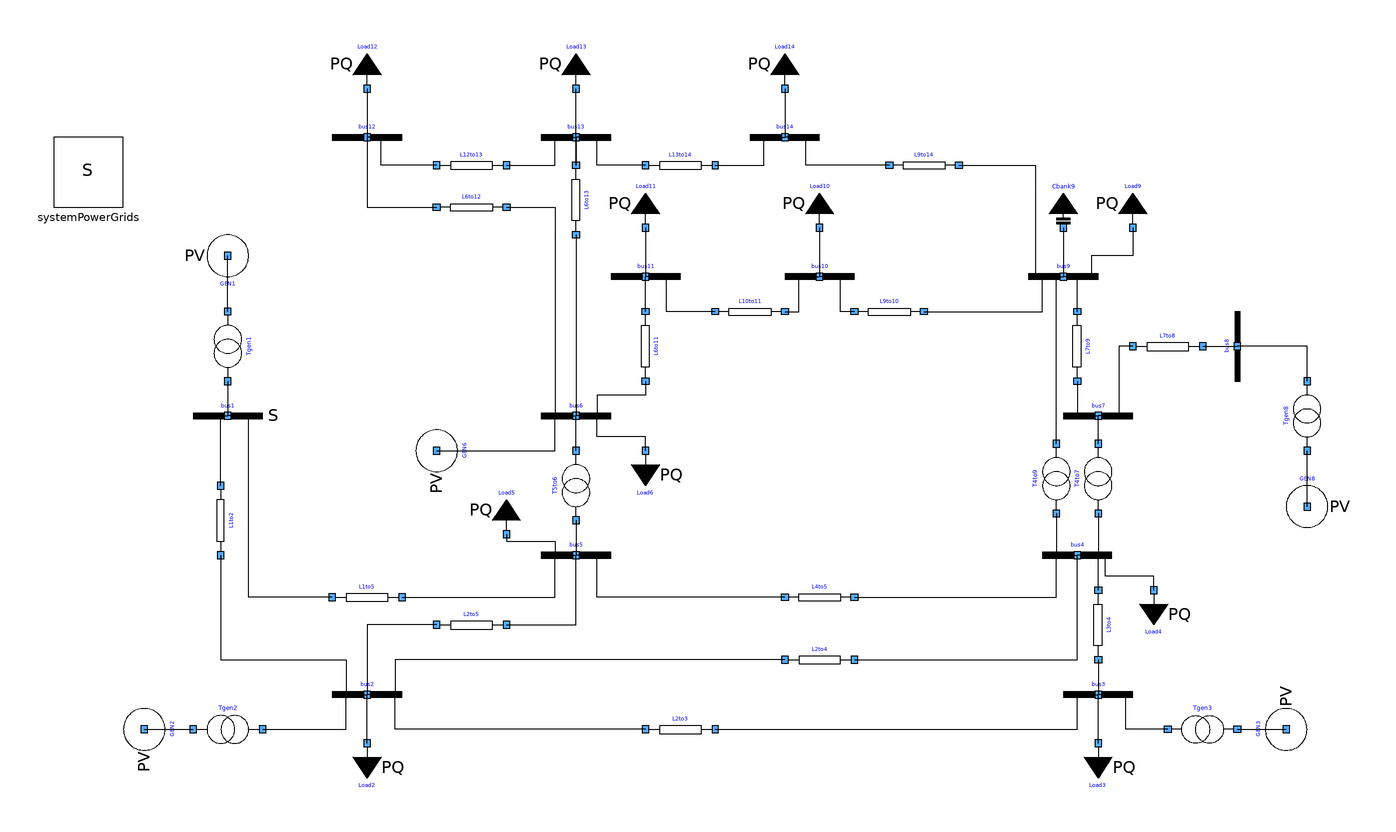

The component connection diagram of the Modelica model below, drawn from its own Placement and Line annotations.

model IEEE14busPowerFlow "Power flow model of the IEEE 14-bus benchmark"
  extends Modelica.Icons.Example;
  inner PowerGrids.Electrical.System systemPowerGrids annotation(
    Placement(visible = true, transformation(origin = {-170, 70}, extent = {{-10, -10}, {10, 10}}, rotation = 0)));

  // Buses
  PowerGrids.Electrical.PowerFlow.SlackBus bus1(
    SNom = 100e6,
    U = 69e3*1.0598,
    UNom = 69000
  ) annotation(
    Placement(visible = true, transformation(origin = {-130, 0}, extent = {{-10, -10}, {10, 10}}, rotation = 0)));
  PowerGrids.Electrical.Buses.Bus bus2(
    SNom = 100e6,
    UNom = 69e3
  ) annotation(
    Placement(visible = true, transformation(origin = {-90, -80}, extent = {{-10, -10}, {10, 10}}, rotation = 0)));
  PowerGrids.Electrical.Buses.Bus bus3(
    SNom = 100e6,
    UNom = 69e3
  ) annotation(
    Placement(visible = true, transformation(origin = {120, -80}, extent = {{-10, -10}, {10, 10}}, rotation = 0)));
  PowerGrids.Electrical.Buses.Bus bus4(
    SNom = 100e6,
    UNom = 69e3
  ) annotation(
    Placement(visible = true, transformation(origin = {114, -40}, extent = {{-10, -10}, {10, 10}}, rotation = 0)));
  PowerGrids.Electrical.Buses.Bus bus5(
    SNom = 100e6,
    UNom = 69e3
  ) annotation(
    Placement(visible = true, transformation(origin = {-30, -40}, extent = {{-10, -10}, {10, 10}}, rotation = 0)));
  PowerGrids.Electrical.Buses.Bus bus6(
    SNom = 100e6,
    UNom = 13.8e3
  ) annotation(
    Placement(visible = true, transformation(origin = {-30, 0}, extent = {{-10, -10}, {10, 10}}, rotation = 0)));
  PowerGrids.Electrical.Buses.Bus bus7(
    SNom = 100e6,
    UNom = 13.8e3  
  ) annotation(
    Placement(visible = true, transformation(origin = {120, 0}, extent = {{-10, -10}, {10, 10}}, rotation = 0)));
  PowerGrids.Electrical.Buses.Bus bus8(
    SNom = 100e6,
    UNom = 13.8e3
  ) annotation(
    Placement(visible = true, transformation(origin = {160, 20}, extent = {{-10, -10}, {10, 10}}, rotation = 90)));
  PowerGrids.Electrical.Buses.Bus bus9(
    SNom = 100e6,
    UNom = 13.8e3
  ) annotation(
    Placement(visible = true, transformation(origin = {110, 40}, extent = {{-10, -10}, {10, 10}}, rotation = 0)));
  PowerGrids.Electrical.Buses.Bus bus10(
    SNom = 100e6,
    UNom = 13.8e3
  ) annotation(
    Placement(visible = true, transformation(origin = {40, 40}, extent = {{-10, -10}, {10, 10}}, rotation = 0)));
  PowerGrids.Electrical.Buses.Bus bus11(
    SNom = 100e6,
    UNom = 13.8e3
  ) annotation(
    Placement(visible = true, transformation(origin = {-10, 40}, extent = {{-10, -10}, {10, 10}}, rotation = 0)));
  PowerGrids.Electrical.Buses.Bus bus12(
    SNom = 100e6,
    UNom = 13.8e3
  ) annotation(
    Placement(visible = true, transformation(origin = {-90, 80}, extent = {{-10, -10}, {10, 10}}, rotation = 0)));
  PowerGrids.Electrical.Buses.Bus bus13(
    SNom = 100e6,
    UNom = 13.8e3
  ) annotation(
    Placement(visible = true, transformation(origin = {-30, 80}, extent = {{-10, -10}, {10, 10}}, rotation = 0)));
  PowerGrids.Electrical.Buses.Bus bus14(
    SNom = 100e6,
    UNom = 13.8e3
  ) annotation(
    Placement(visible = true, transformation(origin = {30, 80}, extent = {{-10, -10}, {10, 10}}, rotation = 0)));

  // Lines
  PowerGrids.Electrical.Branches.LineConstantImpedance L1to2(
    portVariablesPhases = true,
    R = 0.922682, 
    X = 2.81708, 
    G = 0, 
    B = 0.00110901, 
    SNom = 100e6, 
    UNom = 69e3
  ) annotation(
    Placement(visible = true, transformation(origin = {-132, -30}, extent = {{-10, -10}, {10, 10}}, rotation = -90)));
  PowerGrids.Electrical.Branches.LineConstantImpedanceWithBreakers L1to5(
    portVariablesPhases = true,
    R = 2.57237,
    X = 10.6189,
    B = 0.0010334, 
    G = 0, 
    SNom = 100e6, 
    UNom = 69e3 
  ) annotation(
    Placement(visible = true, transformation(origin = {-90, -52}, extent = {{-10, -10}, {10, 10}}, rotation = 0)));
  PowerGrids.Electrical.Branches.LineConstantImpedance L2to3(
    portVariablesPhases = true,
    R = 2.23719, 
    X = 9.42535, 
    G = 0, 
    B = 0.000919975, 
    SNom = 100e6, 
    UNom = 69e3
  ) annotation(
    Placement(visible = true, transformation(origin = {0, -90}, extent = {{-10, -10}, {10, 10}}, rotation = 0)));
  PowerGrids.Electrical.Branches.LineConstantImpedance L2to4(
    portVariablesPhases = true,
    R = 2.76662, 
    X = 8.3946, 
    G = 0, 
    B = 0.000714136, 
    SNom = 100e6, 
    UNom = 69e3
  ) annotation(
    Placement(visible = true, transformation(origin = {40, -70}, extent = {{-10, -10}, {10, 10}}, rotation = 0)));
  PowerGrids.Electrical.Branches.LineConstantImpedance L2to5(
    portVariablesPhases = true,
    R = 2.71139, 
    X = 8.27843, 
    G = 0, 
    B = 0.000726738, 
    SNom = 100e6, 
    UNom = 69e3
  ) annotation(
    Placement(visible = true, transformation(origin = {-60, -60}, extent = {{-10, -10}, {10, 10}}, rotation = 0)));
  PowerGrids.Electrical.Branches.LineConstantImpedance L3to4(
    portVariablesPhases = true,
    R = 3.19035, 
    X = 8.14274, 
    G = 0, 
    B = 0.000268851, 
    SNom = 100e6, 
    UNom = 69e3
  ) annotation(
    Placement(visible = true, transformation(origin = {120, -60}, extent = {{10, -10}, {-10, 10}}, rotation = -90)));
  PowerGrids.Electrical.Branches.LineConstantImpedance L4to5(
    portVariablesPhases = true,
    R = 0.635593, 
    X = 2.00486, 
    G = 0, 
    B = 0, 
    SNom = 100e6, 
    UNom = 69e3
  ) annotation(
    Placement(visible = true, transformation(origin = {40, -52}, extent = {{10, -10}, {-10, 10}}, rotation = 0)));
  PowerGrids.Electrical.Branches.LineConstantImpedance L6to11(
    portVariablesPhases = true,
    R = 0.18088, 
    X = 0.378785, 
    G = 0, 
    B = 0, 
    SNom = 100e6, 
    UNom = 13.8e3
  ) annotation(
    Placement(visible = true, transformation(origin = {-10, 20}, extent = {{10, -10}, {-10, 10}}, rotation = -90)));
  PowerGrids.Electrical.Branches.LineConstantImpedance L6to12(
    portVariablesPhases = true,
    R = 0.23407, 
    X = 0.487165, 
    G = 0, 
    B = 0, 
    SNom = 100e6, 
    UNom = 13.8e3 
  ) annotation(
    Placement(visible = true, transformation(origin = {-60, 60}, extent = {{10, -10}, {-10, 10}}, rotation = 0)));
  PowerGrids.Electrical.Branches.LineConstantImpedance L6to13(
    portVariablesPhases = true,
    R = 0.125976, 
    X = 0.248086, 
    G = 0, 
    B = 0, 
    SNom = 100e6, 
    UNom = 13.8e3
  ) annotation(
    Placement(visible = true, transformation(origin = {-30, 62}, extent = {{10, -10}, {-10, 10}}, rotation = -90)));
  PowerGrids.Electrical.Branches.LineConstantImpedance L7to8(
    portVariablesPhases = true,
    R = 0, 
    X = 0.33546, 
    G = 0, 
    B = 0, 
    SNom = 100e6, 
    UNom = 13.8e3
  ) annotation(
    Placement(visible = true, transformation(origin = {140, 20}, extent = {{-10, -10}, {10, 10}}, rotation = 0)));
  PowerGrids.Electrical.Branches.LineConstantImpedance L7to9(
    portVariablesPhases = true,
    R = 0, 
    X = 0.209503, 
    G = 0, 
    B = 0, 
    SNom = 100e6, 
    UNom = 13.8e3
  ) annotation(
    Placement(visible = true, transformation(origin = {114, 20}, extent = {{10, -10}, {-10, 10}}, rotation = -90)));
  PowerGrids.Electrical.Branches.LineConstantImpedance L9to10(
    portVariablesPhases = true,
    R = 0.060579, 
    X = 0.160922, 
    G = 0, 
    B = 0, 
    SNom = 100e6, 
    UNom = 13.8e3
  ) annotation(
    Placement(visible = true, transformation(origin = {60, 30}, extent = {{10, -10}, {-10, 10}}, rotation = 0)));
  PowerGrids.Electrical.Branches.LineConstantImpedance L9to14(
    portVariablesPhases = true,
    R = 0.242068, 
    X = 0.514912, 
    G = 0, 
    B = 0, 
    SNom = 100e6, 
    UNom = 13.8e3
  ) annotation(
    Placement(visible = true, transformation(origin = {70, 72}, extent = {{10, -10}, {-10, 10}}, rotation = 0)));
  PowerGrids.Electrical.Branches.LineConstantImpedance L10to11(
    portVariablesPhases = true,
    R = 0.156256, 
    X = 0.365778, 
    G = 0, 
    B = 0, 
    SNom = 100e6, 
    UNom = 13.8e3
  ) annotation(
    Placement(visible = true, transformation(origin = {20, 30}, extent = {{10, -10}, {-10, 10}}, rotation = 0)));
  PowerGrids.Electrical.Branches.LineConstantImpedance L12to13(
    portVariablesPhases = true,
    R = 0.42072, 
    X = 0.380651, 
    G = 0, 
    B = 0, 
    SNom = 100e6, 
    UNom = 13.8e3
  ) annotation(
    Placement(visible = true, transformation(origin = {-60, 72}, extent = {{-10, -10}, {10, 10}}, rotation = 0)));
  PowerGrids.Electrical.Branches.LineConstantImpedance L13to14(
    portVariablesPhases = true,
    R = 0.325519, 
    X = 0.662763, 
    G = 0, 
    B = 0, 
    SNom = 100e6, 
    UNom = 13.8e3
  ) annotation(
    Placement(visible = true, transformation(origin = {0, 72}, extent = {{-10, -10}, {10, 10}}, rotation = 0)));

  // LOADS
  PowerGrids.Electrical.PowerFlow.PQBus Load2(
    portVariablesPhases = true,
    P = 21.7e6, 
    Q = 12.7e6,
    SNom = 100e6, 
    UNom = 69e3
  ) annotation(
    Placement(visible = true, transformation(origin = {-90, -94}, extent = {{-10, -10}, {10, 10}}, rotation = 0)));
  PowerGrids.Electrical.PowerFlow.PQBus Load3(
    portVariablesPhases = true,
    P = 94.2e6, 
    Q = 19.1e6,
    SNom = 100e6, 
    UNom = 69e3
  ) annotation(
    Placement(visible = true, transformation(origin = {120, -94}, extent = {{-10, -10}, {10, 10}}, rotation = 0)));
  PowerGrids.Electrical.PowerFlow.PQBus Load4(
    portVariablesPhases = true,
    P = 47.8e6, 
    Q = -3.9e6,
    SNom = 100e6, 
    UNom = 69e3
  ) annotation(
    Placement(visible = true, transformation(origin = {136, -50}, extent = {{-10, -10}, {10, 10}}, rotation = 0)));
  PowerGrids.Electrical.PowerFlow.PQBus Load5(
    portVariablesPhases = true,
    P = 7.6e6, 
    Q = 1.6e6,
    SNom = 100e6, 
    UNom = 69e3
  ) annotation(
    Placement(visible = true, transformation(origin = {-50, -34}, extent = {{-10, -10}, {10, 10}}, rotation = 180)));
  PowerGrids.Electrical.PowerFlow.PQBus Load6(
    portVariablesPhases = true,
    P = 11.2e6, 
    Q = 7.5e6,
    SNom = 100e6, 
    UNom = 13.8e3
  ) annotation(
    Placement(visible = true, transformation(origin = {-10, -10}, extent = {{-10, -10}, {10, 10}}, rotation = 0)));
  PowerGrids.Electrical.PowerFlow.PQBus Load9(
    portVariablesPhases = true,
    P = 29.5e6, 
    Q = 16.6e6,
    SNom = 100e6, 
    UNom = 13.8e3
  ) annotation(
    Placement(visible = true, transformation(origin = {130, 54}, extent = {{-10, -10}, {10, 10}}, rotation = 180)));
  PowerGrids.Electrical.PowerFlow.PQBus Load10(
    portVariablesPhases = true,
    P = 9e6, 
    Q = 5.8e6,
    SNom = 100e6, 
    UNom = 13.8e3
  ) annotation(
    Placement(visible = true, transformation(origin = {40, 54}, extent = {{-10, -10}, {10, 10}}, rotation = 180)));
  PowerGrids.Electrical.PowerFlow.PQBus Load11(
    portVariablesPhases = true,
    P = 3.5e6, 
    Q = 1.8e6,
    SNom = 100e6, 
    UNom = 13.8e3
  ) annotation(
    Placement(visible = true, transformation(origin = {-10, 54}, extent = {{-10, -10}, {10, 10}}, rotation = 180)));
  PowerGrids.Electrical.PowerFlow.PQBus Load12(
    portVariablesPhases = true,
    P = 6.1e6, 
    Q = 1.6e6,
    SNom = 100e6, 
    UNom = 13.8e3
  ) annotation(
    Placement(visible = true, transformation(origin = {-90, 94}, extent = {{-10, -10}, {10, 10}}, rotation = 180)));
  PowerGrids.Electrical.PowerFlow.PQBus Load13(
    portVariablesPhases = true,
    P = 13.8e6, 
    Q = 5.8e6,
    SNom = 100e6, 
    UNom = 13.8e3
  ) annotation(
    Placement(visible = true, transformation(origin = {-30, 94}, extent = {{-10, -10}, {10, 10}}, rotation = 180)));
  PowerGrids.Electrical.PowerFlow.PQBus Load14(
    portVariablesPhases = true,
    P = 14.9e6, 
    Q = 5e6,
    SNom = 100e6, 
    UNom = 13.8e3
  ) annotation(
    Placement(visible = true, transformation(origin = {30, 94}, extent = {{-10, -10}, {10, 10}}, rotation = 180)));

  // Capacitor bank
  PowerGrids.Electrical.Banks.CapacitorBankFixed Cbank9(
    portVariablesPhases = true,
    B = 0.099769,
    SNom = 100e6,
    UNom = 13.8e3
  ) annotation(
    Placement(visible = true, transformation(origin = {110, 54}, extent = {{-10, -10}, {10, 10}}, rotation = 180)));

  // Transformers
  PowerGrids.Electrical.Branches.TransformerFixedRatio T4to7(
    portVariablesPhases = true,
    R = 0,
    X = 0.398248,
    B = 0,
    G = 0,
    rFixed = 0.204082,
    SNom = 100e6,
    UNomA = 69e3,
    UNomB = 13.8e3
  ) annotation(
    Placement(visible = true, transformation(origin = {120, -18}, extent = {{10, 10}, {-10, -10}}, rotation = -90)));
  PowerGrids.Electrical.Branches.TransformerFixedRatio T4to9(
    portVariablesPhases = true,
    R = 0,
    X = 1.05919,
    B = 0,
    G = 0,
    rFixed = 0.208333,
    SNom = 100e6,
    UNomA = 69.0e3,
    UNomB = 13.8e3    
  ) annotation(
    Placement(visible = true, transformation(origin = {108, -18}, extent = {{-10, -10}, {10, 10}}, rotation = 90)));
  PowerGrids.Electrical.Branches.TransformerFixedRatio T5to6(
    portVariablesPhases = true,
    R = 0,
    X = 0.479948,
    B = 0,
    G = 0,
    rFixed = 0.212766,
    SNom = 100e6,
    UNomA = 69e3,
    UNomB = 13.8e3
  ) annotation(
    Placement(visible = true, transformation(origin = {-30, -20}, extent = {{-10, -10}, {10, 10}}, rotation = 90)));
  PowerGrids.Electrical.Branches.TransformerFixedRatio Tgen1(
    portVariablesPhases = true,
    R = 0, 
    X = 0.393146, 
    B = 0,
    G = 0,
    rFixed = 2.875,
    SNom = 1211e6, 
    UNomA = 24e3, 
    UNomB = 69e3
  ) annotation(
    Placement(visible = true, transformation(origin = {-130, 20}, extent = {{-10, -10}, {10, 10}}, rotation = -90)));
  PowerGrids.Electrical.Branches.TransformerFixedRatioWithBreaker Tgen2(
    portVariablesPhases = true,
    R = 0, 
    X = 0.425089, 
    B = 0,
    G = 0,
    rFixed = 2.875,
    SNom = 1120e6, 
    UNomA = 24e3, 
    UNomB = 69e3
  ) annotation(
    Placement(visible = true, transformation(origin = {-130, -90}, extent = {{-10, -10}, {10, 10}}, rotation = 0)));
  PowerGrids.Electrical.Branches.TransformerFixedRatio Tgen3(
    portVariablesPhases = true,
    R = 0, 
    X = 0.288545, 
    B = 0,
    G = 0,
    rFixed = 3.45,
    SNom = 1650e6, 
    UNomA = 20e3, 
    UNomB = 69e3
  ) annotation(
    Placement(visible = true, transformation(origin = {150, -90}, extent = {{10, -10}, {-10, 10}}, rotation = 0)));
  PowerGrids.Electrical.Branches.TransformerFixedRatio Tgen8(
    portVariablesPhases = true,
    R = 0, 
    X = 0.076176, 
    B = 0,
    G = 0,
    rFixed = 0.766667,
    SNom = 250e6, 
    UNomA = 18e3, 
    UNomB = 13.8e3
  ) annotation(
    Placement(visible = true, transformation(origin = {180, 0}, extent = {{-10, -10}, {10, 10}}, rotation = 90)));

  // Generators
  PowerGrids.Electrical.PowerFlow.PVBus GEN1(
    portVariablesPhases = true,
    SNom = 1211e6,
    UNom = 24e3,
    P = -232.36955e6,
    U = 25.4068e3
  ) annotation(
    Placement(visible = true, transformation(origin = {-130, 46}, extent = {{-10, -10}, {10, 10}}, rotation = 180)));
  PowerGrids.Electrical.PowerFlow.PVBus GEN2(
    portVariablesPhases = true,
    SNom = 1120e6,
    UNom = 24e3,
    U = 25.1608e3,
    P = -40e6
  ) annotation(
    Placement(visible = true, transformation(origin = {-154, -90}, extent = {{-10, -10}, {10, 10}}, rotation = -90)));
  PowerGrids.Electrical.PowerFlow.PVBus GEN3(
    portVariablesPhases = true,
    SNom = 1650e6,
    UNom = 20e3,
    U = 20.229e3,
    P = 0.0
  ) annotation(
    Placement(visible = true, transformation(origin = {174, -90}, extent = {{-10, -10}, {10, 10}}, rotation = 90)));
  PowerGrids.Electrical.PowerFlow.PVBus GEN6(
    portVariablesPhases = true,
    SNom = 80.0e6,
    UNom = 13.8e3,
    U = 14.7347e3,
    P = 0
  ) annotation(
    Placement(visible = true, transformation(origin = {-70, -10}, extent = {{-10, -10}, {10, 10}}, rotation = -90)));
  PowerGrids.Electrical.PowerFlow.PVBus GEN8(
    portVariablesPhases = true,
    SNom = 250e6,
    UNom = 18e3,
    U = 19.6461e3,
    P = 0
  ) annotation(
    Placement(visible = true, transformation(origin = {180, -26}, extent = {{-10, -10}, {10, 10}}, rotation = 0)));

equation
  connect(bus12.terminal, L6to12.terminalB) annotation(
    Line(points = {{-90, 80}, {-90, 80}, {-90, 60}, {-70, 60}, {-70, 60}}));
  connect(L12to13.terminalA, bus12.terminal) annotation(
    Line(points = {{-70, 72}, {-86, 72}, {-86, 80}, {-90, 80}}));
  connect(L12to13.terminalB, bus13.terminal) annotation(
    Line(points = {{-50, 72}, {-36, 72}, {-36, 80}, {-30, 80}}));
  connect(L6to12.terminalA, bus6.terminal) annotation(
    Line(points = {{-50, 60}, {-36, 60}, {-36, 0}, {-30, 0}, {-30, 0}}));
  connect(L6to13.terminalA, bus6.terminal) annotation(
    Line(points = {{-30, 52}, {-30, 52}, {-30, 0}, {-30, 0}}));
  connect(L6to13.terminalB, bus13.terminal) annotation(
    Line(points = {{-30, 72}, {-30, 72}, {-30, 80}, {-30, 80}}));
  connect(bus13.terminal, L6to13.terminalB) annotation(
    Line(points = {{-30, 80}, {-30, 80}, {-30, 72}, {-30, 72}}));
  connect(L6to11.terminalA, bus6.terminal) annotation(
    Line(points = {{-10, 10}, {-10, 10}, {-10, 6}, {-24, 6}, {-24, 0}, {-30, 0}, {-30, 0}}));
  connect(L6to11.terminalB, bus11.terminal) annotation(
    Line(points = {{-10, 30}, {-10, 30}, {-10, 40}, {-10, 40}}));
  connect(L13to14.terminalA, bus13.terminal) annotation(
    Line(points = {{-10, 72}, {-24, 72}, {-24, 80}, {-30, 80}}));
  connect(L13to14.terminalB, bus14.terminal) annotation(
    Line(points = {{10, 72}, {24, 72}, {24, 80}, {30, 80}}));
  connect(L9to14.terminalB, bus14.terminal) annotation(
    Line(points = {{60, 72}, {36, 72}, {36, 80}, {30, 80}}));
  connect(L9to14.terminalA, bus9.terminal) annotation(
    Line(points = {{80, 72}, {102, 72}, {102, 40}, {110, 40}}));
  connect(L10to11.terminalB, bus11.terminal) annotation(
    Line(points = {{10, 30}, {-4, 30}, {-4, 40}, {-10, 40}, {-10, 40}}));
  connect(L10to11.terminalA, bus10.terminal) annotation(
    Line(points = {{30, 30}, {34, 30}, {34, 40}, {40, 40}, {40, 40}}));
  connect(L9to10.terminalB, bus10.terminal) annotation(
    Line(points = {{50, 30}, {46, 30}, {46, 40}, {40, 40}, {40, 40}}));
  connect(L9to10.terminalA, bus9.terminal) annotation(
    Line(points = {{70, 30}, {104, 30}, {104, 40}, {110, 40}, {110, 40}}));
  connect(L7to8.terminalA, bus7.terminal) annotation(
    Line(points = {{130, 20}, {126, 20}, {126, 0}, {120, 0}, {120, 0}}));
  connect(L7to9.terminalA, bus7.terminal) annotation(
    Line(points = {{114, 10}, {114, 10}, {114, 0}, {120, 0}, {120, 0}}));
  connect(L7to9.terminalB, bus9.terminal) annotation(
    Line(points = {{114, 30}, {114, 30}, {114, 40}, {110, 40}, {110, 40}}));
  connect(L7to8.terminalB, bus8.terminal) annotation(
    Line(points = {{150, 20}, {160, 20}, {160, 20}, {160, 20}}));
  connect(T4to9.terminalA, bus4.terminal) annotation(
    Line(points = {{108, -28}, {108, -40}, {114, -40}}));
  connect(T4to9.terminalB, bus9.terminal) annotation(
    Line(points = {{108, -8}, {108, 40}, {110, 40}}));
  connect(T5to6.terminalB, bus6.terminal) annotation(
    Line(points = {{-30, -10}, {-30, -10}, {-30, 0}, {-30, 0}}));
  connect(T5to6.terminalA, bus5.terminal) annotation(
    Line(points = {{-30, -30}, {-30, -30}, {-30, -40}, {-30, -40}}));
  connect(L1to2.terminalA, bus1.terminal) annotation(
    Line(points = {{-132, -20}, {-132, 0}, {-130, 0}}));
  connect(L1to2.terminalB, bus2.terminal) annotation(
    Line(points = {{-132, -40}, {-132, -70}, {-96, -70}, {-96, -80}, {-90, -80}}));
  connect(L1to5.terminalA, bus1.terminal) annotation(
    Line(points = {{-100, -52}, {-124, -52}, {-124, 0}, {-130, 0}, {-130, 0}}));
  connect(L1to5.terminalB, bus5.terminal) annotation(
    Line(points = {{-80, -52}, {-36, -52}, {-36, -40}, {-30, -40}, {-30, -40}}));
  connect(L2to5.terminalB, bus5.terminal) annotation(
    Line(points = {{-50, -60}, {-30, -60}, {-30, -40}, {-30, -40}}));
  connect(L4to5.terminalB, bus5.terminal) annotation(
    Line(points = {{30, -52}, {-24, -52}, {-24, -40}, {-30, -40}, {-30, -40}}));
  connect(L2to5.terminalA, bus2.terminal) annotation(
    Line(points = {{-70, -60}, {-90, -60}, {-90, -80}, {-90, -80}}));
  connect(L2to4.terminalA, bus2.terminal) annotation(
    Line(points = {{30, -70}, {-82, -70}, {-82, -80}, {-90, -80}, {-90, -80}}));
  connect(L3to4.terminalB, bus4.terminal) annotation(
    Line(points = {{120, -50}, {120, -40}, {114, -40}}));
  connect(L3to4.terminalA, bus3.terminal) annotation(
    Line(points = {{120, -70}, {120, -80}}));
  connect(L2to4.terminalB, bus4.terminal) annotation(
    Line(points = {{50, -70}, {114, -70}, {114, -40}, {114, -40}}));
  connect(L4to5.terminalA, bus4.terminal) annotation(
    Line(points = {{50, -52}, {108, -52}, {108, -40}, {114, -40}, {114, -40}}));
  connect(L2to3.terminalB, bus3.terminal) annotation(
    Line(points = {{10, -90}, {114, -90}, {114, -80}, {120, -80}, {120, -80}}));
  connect(Tgen8.terminalB, bus8.terminal) annotation(
    Line(points = {{180, 10}, {180, 10}, {180, 14}, {180, 14}, {180, 20}, {160, 20}, {160, 20}}));
  connect(Tgen3.terminalB, bus3.terminal) annotation(
    Line(points = {{140, -90}, {128, -90}, {128, -80}, {120, -80}, {120, -80}}));
  connect(Tgen2.terminalB, bus2.terminal) annotation(
    Line(points = {{-120, -90}, {-96, -90}, {-96, -80}, {-90, -80}, {-90, -80}}));
  connect(Tgen1.terminalB, bus1.terminal) annotation(
    Line(points = {{-130, 10}, {-130, 0}}));
  connect(Load12.terminal, bus12.terminal) annotation(
    Line(points = {{-90, 94}, {-90, 80}}));
  connect(bus13.terminal, Load13.terminal) annotation(
    Line(points = {{-30, 80}, {-30, 94}}));
  connect(Load14.terminal, bus14.terminal) annotation(
    Line(points = {{30, 94}, {30, 80}}));
  connect(Load11.terminal, bus11.terminal) annotation(
    Line(points = {{-10, 54}, {-10, 40}}));
  connect(Load10.terminal, bus10.terminal) annotation(
    Line(points = {{40, 54}, {40, 40}}));
  connect(Cbank9.terminal, bus9.terminal) annotation(
    Line(points = {{110, 54}, {110, 40}}));
  connect(Load9.terminal, bus9.terminal) annotation(
    Line(points = {{130, 54}, {130, 46}, {118, 46}, {118, 40}, {110, 40}}));
  connect(Load6.terminal, bus6.terminal) annotation(
    Line(points = {{-10, -10}, {-10, -10}, {-10, -6}, {-24, -6}, {-24, 0}, {-30, 0}, {-30, 0}}));
  connect(Load5.terminal, bus5.terminal) annotation(
    Line(points = {{-50, -34}, {-50, -36}, {-36, -36}, {-36, -40}, {-30, -40}}));
  connect(Load3.terminal, bus3.terminal) annotation(
    Line(points = {{120, -94}, {120, -80}}));
  connect(Load2.terminal, bus2.terminal) annotation(
    Line(points = {{-90, -94}, {-90, -80}}));
  connect(L2to3.terminalA, bus2.terminal) annotation(
    Line(points = {{-10, -90}, {-82, -90}, {-82, -80}, {-90, -80}, {-90, -80}}));
  connect(Tgen1.terminalA, GEN1.terminal) annotation(
    Line(points = {{-130, 30}, {-130, 46}}));
  connect(GEN2.terminal, Tgen2.terminalA) annotation(
    Line(points = {{-154, -90}, {-140, -90}, {-140, -90}, {-140, -90}}));
  connect(Tgen3.terminalA, GEN3.terminal) annotation(
    Line(points = {{160, -90}, {174, -90}}));
  connect(GEN8.terminal, Tgen8.terminalA) annotation(
    Line(points = {{180, -26}, {180, -26}, {180, -10}, {180, -10}}));
  connect(Load4.terminal, bus4.terminal) annotation(
    Line(points = {{136, -50}, {136, -46}, {122, -46}, {122, -40}, {114, -40}}));
  connect(GEN6.terminal, bus6.terminal) annotation(
    Line(points = {{-70, -10}, {-36, -10}, {-36, 0}, {-30, 0}, {-30, 0}}));
  connect(T4to7.terminalA, bus4.terminal) annotation(
    Line(points = {{120, -28}, {120, -28}, {120, -40}, {114, -40}, {114, -40}}));
  connect(T4to7.terminalB, bus7.terminal) annotation(
    Line(points = {{120, -8}, {120, -8}, {120, 0}, {120, 0}}));
  annotation(
    Icon(coordinateSystem(grid = {0.1, 0.1})),
    Diagram(coordinateSystem(extent = {{-200, -110}, {200, 110}}, grid = {0.5, 0.5})),
    experiment(StartTime = 0, StopTime = 1, Tolerance = 1e-6, Interval = 0.002),
    __OpenModelica_commandLineOptions = "--daeMode --tearingMethod=minimalTearing",
    __OpenModelica_simulationFlags(nls="kinsol", lv="LOG_INIT_HOMOTOPY"));
end IEEE14busPowerFlow;